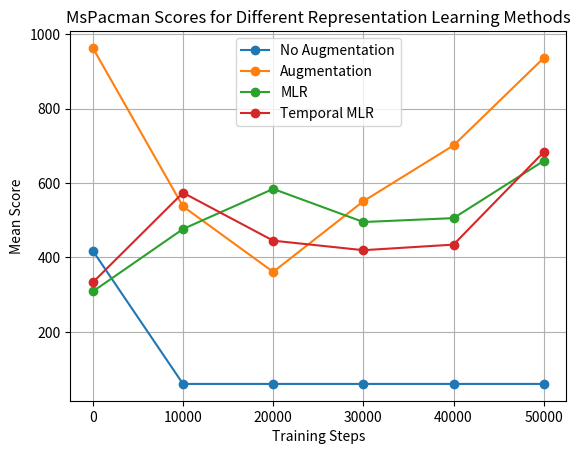

This chart was generated by the following Python code: (Note: this script raises an exception after producing the figure.)
import matplotlib.pyplot as plt

mspacman_aug_scores = [963, 537, 361, 551, 701, 936]
mspacman_mlr_scores = [308.4, 476.3, 584.1, 495.1, 505.6, 659.4]
mspacman_no_aug_scores = [417.8, 60, 60, 60, 60, 60]
mspacman_temporal_mlr_scores = [332.8, 573.8, 445, 419.4, 434.4, 683.1]
mspacman_data = [mspacman_no_aug_scores, mspacman_aug_scores, mspacman_mlr_scores, mspacman_temporal_mlr_scores]

x_values = [0, 10000, 20000, 30000, 40000, 50000]

for y_values in mspacman_data:
    plt.plot(x_values, y_values, 'o-')

plt.xlabel('Training Steps')
plt.ylabel('Mean Score')
plt.title('MsPacman Scores for Different Representation Learning Methods')
plt.legend(['No Augmentation', 'Augmentation', 'MLR', 'Temporal MLR'])
plt.grid(True)
plt.savefig('images/models/mspacman_scores.png')
plt.show()

